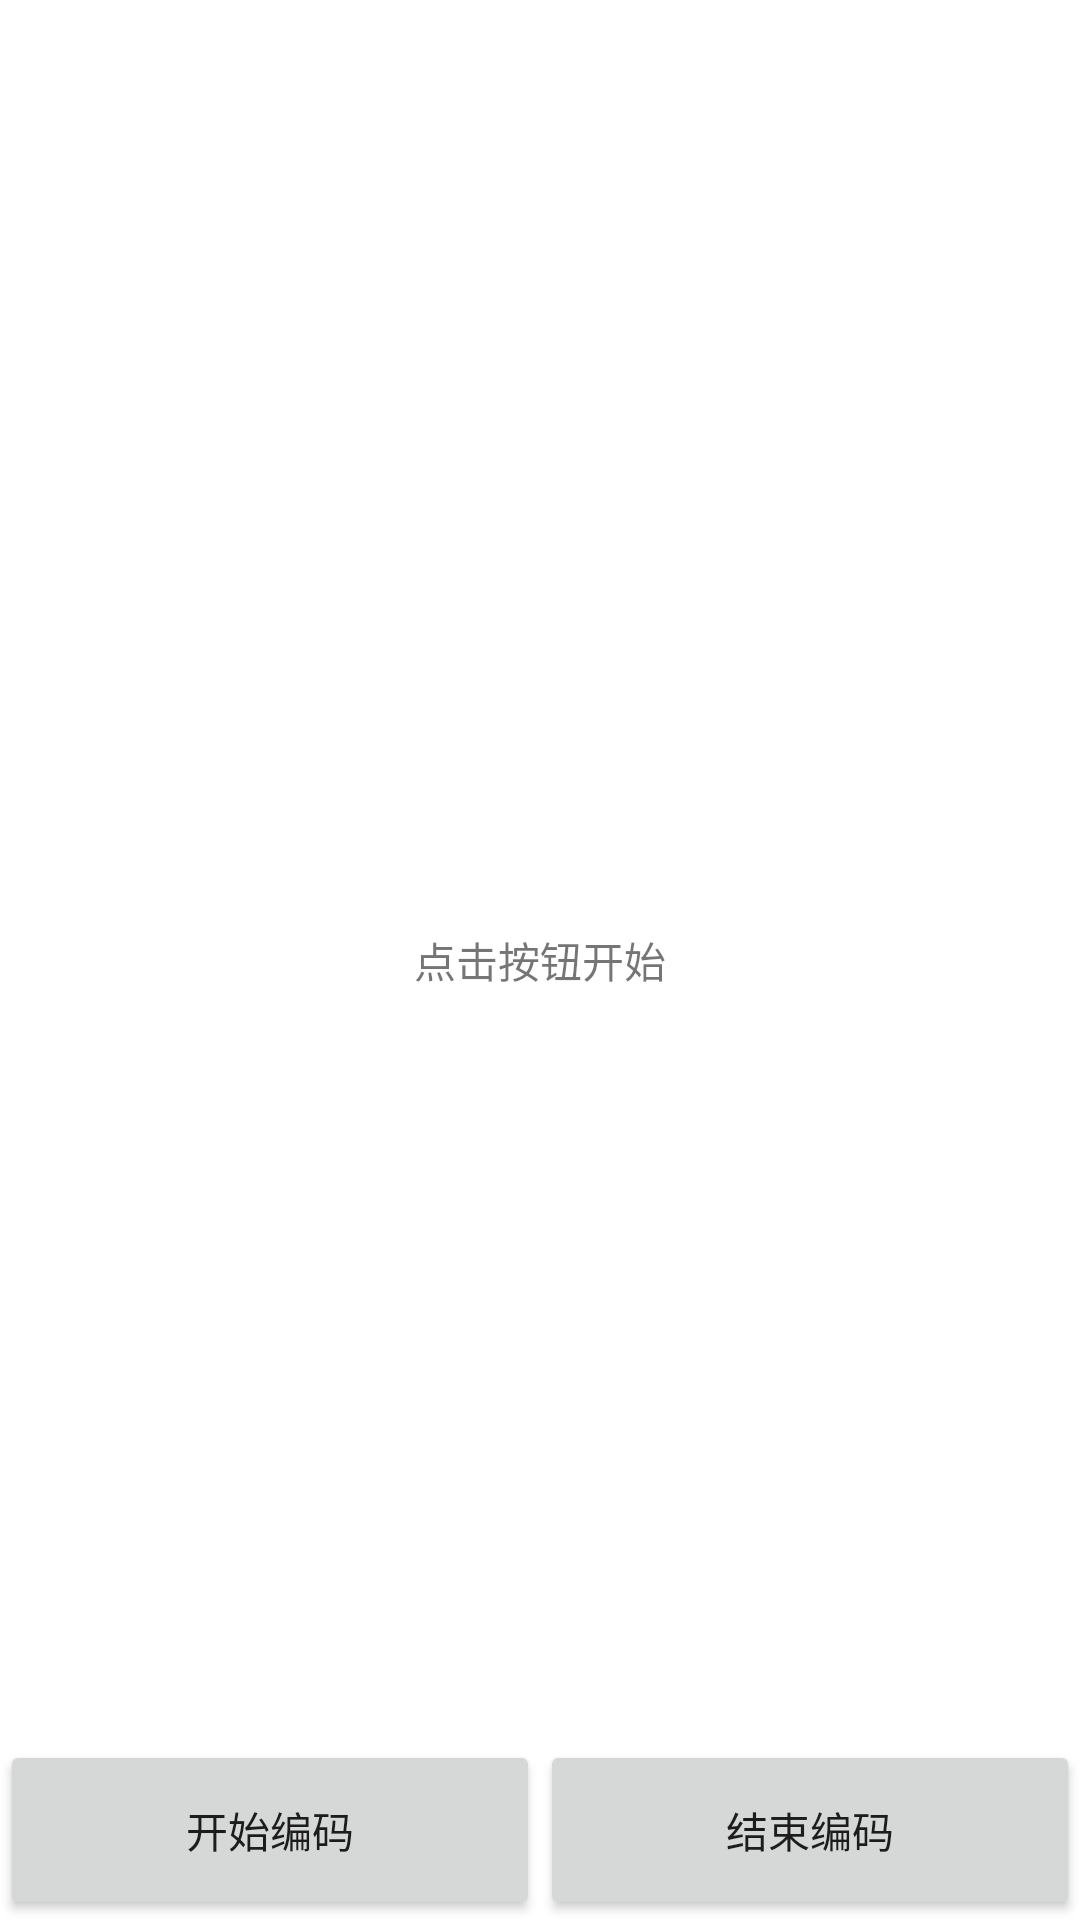

Android layout source for this screen:
<!-- AndroidManifest.xml: application theme Theme.Android_GPB_Core -->
<!-- res/layout/activity_gif.xml -->
<?xml version="1.0" encoding="utf-8"?>
<RelativeLayout xmlns:android="http://schemas.android.com/apk/res/android"
    android:layout_width="match_parent"
    android:layout_height="match_parent">
    <TextView
        android:layout_width="match_parent"
        android:layout_height="wrap_content"
        android:id="@+id/txt_status"
        android:layout_centerInParent="true"
        android:gravity="center"
        android:text="点击按钮开始"/>
   <LinearLayout
       android:layout_width="match_parent"
       android:layout_height="wrap_content"
       android:orientation="horizontal"
       android:layout_alignParentBottom="true">
       <Button
           android:id="@+id/btn_start"
           android:layout_width="100dp"
           android:layout_weight="1"
           android:layout_height="60dp"
           android:text="开始编码" />
       <Button
           android:id="@+id/btn_end"
           android:layout_weight="1"
           android:layout_width="100dp"
           android:layout_height="60dp"
           android:text="结束编码" />
   </LinearLayout>
</RelativeLayout>
<!-- resources referenced by this layout -->
<resources>
  <style name="Theme.Android_GPB_Core" parent="Theme.MaterialComponents.DayNight.NoActionBar">
          
          <item name="colorPrimary">@color/purple_500</item>
          <item name="colorPrimaryVariant">@color/purple_700</item>
          <item name="colorOnPrimary">@color/white</item>
          
          <item name="colorSecondary">@color/teal_200</item>
          <item name="colorSecondaryVariant">@color/teal_700</item>
          <item name="colorOnSecondary">@color/black</item>
          
          <item name="android:statusBarColor" tools:targetApi="l">?attr/colorPrimaryVariant</item>
          
      </style>
  <color name="purple_500">#FF6200EE</color>
  <color name="purple_700">#FF3700B3</color>
  <color name="white">#FFFFFFFF</color>
  <color name="teal_200">#FF03DAC5</color>
  <color name="teal_700">#FF018786</color>
  <color name="black">#FF000000</color>
</resources>
